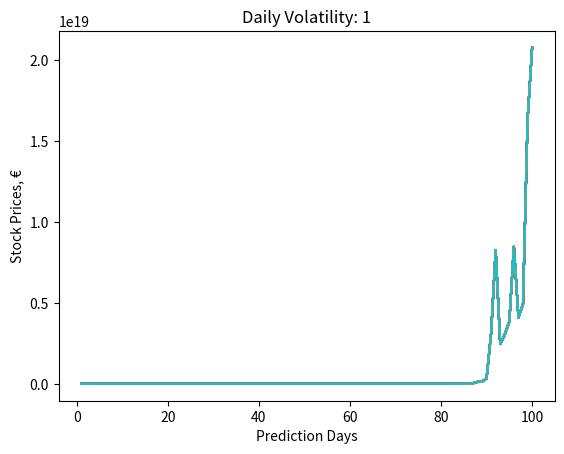

Python code for this plot:
import numpy as np
import matplotlib.pyplot as plt
import math

# Parameter Definitions

# S0    :   initial stock price
# dt    :   time increment -> a day in our case
# T     :   length of the prediction time horizon(how many time points to predict, same unit with dt(days))
# N     :   number of time points in prediction the time horizon -> T/dt
# t     :   array for time points in the prediction time horizon [1, 2, 3, .. , N]
# mu    :   mean of historical daily returns
# sigma :   standard deviation of historical daily returns
# b     :   array for brownian increments
# W     :   array for brownian path

T = 100
dt = 1
N = T//dt
S0 = 50
t = [i for i in range(1,N+1)]
print(t)
mu = 1
sigma = 1

scen_size = 50 # User input
b = {str(scen): np.random.normal(0, 1, int(N)) for scen in range(1, scen_size + 1)}
W = {str(scen): b[str(scen)].cumsum() for scen in range(1, scen_size + 1)}

# Calculating drift and diffusion components
drift = [(mu - 0.5 * sigma**2) * i for i in t]
#print(drift)
diffusion = {str(scen): sigma * W[str(scen)] for scen in range(1, scen_size + 1)}
#print(diffusion)

# Making the predictions
S = np.array([S0 * np.exp(drift + diffusion[str(scen)]) for scen in range(1, scen_size + 1)]) 
S = np.hstack((np.array([[S0] for scen in range(scen_size)]), S)) # add So to the beginning series
print(S[1][0:29])

# Plotting the simulations
for i in range(scen_size):
    plt.title("Daily Volatility: " + str(sigma))
    plt.plot(t, S[1][1:])
    plt.ylabel('Stock Prices, €')
    plt.xlabel('Prediction Days')
plt.show()